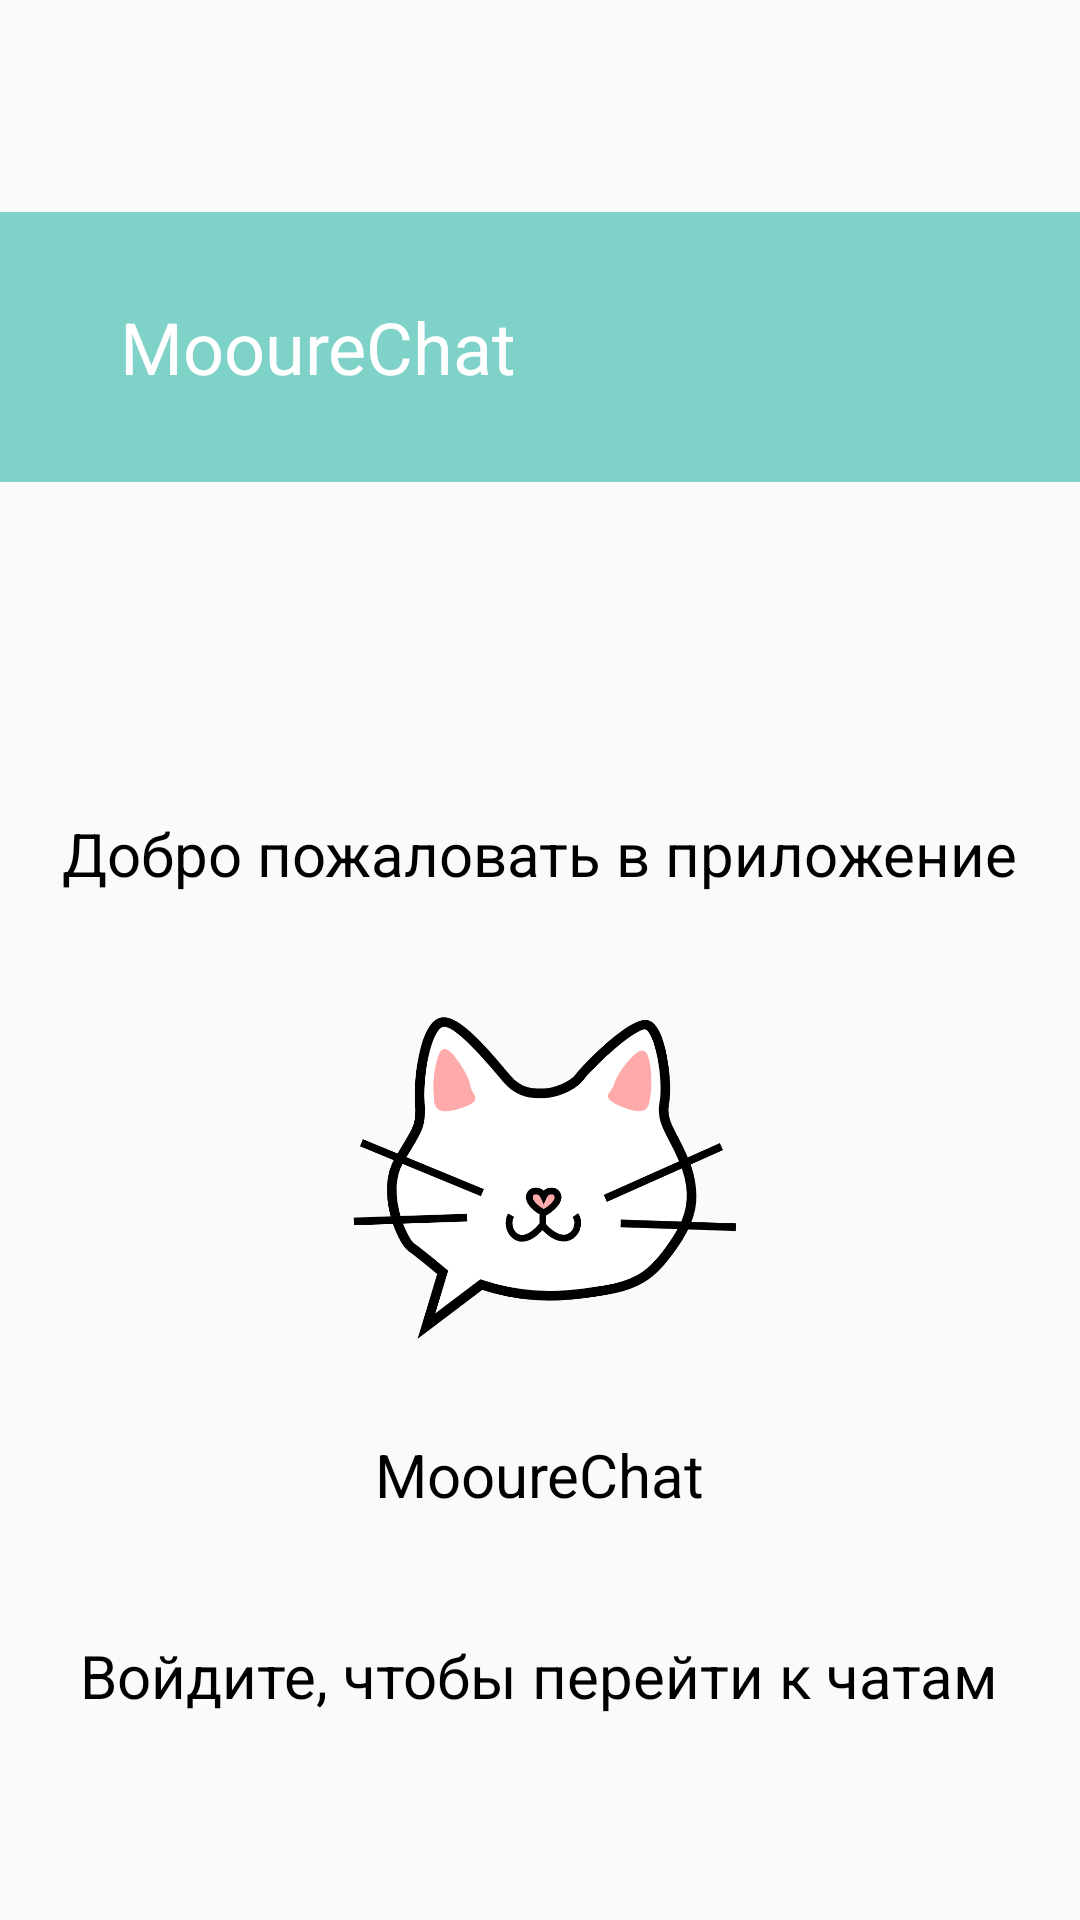

Write the Android layout XML for this screen, with the resource values it uses.
<!-- AndroidManifest.xml: application theme Theme.ChatApp -->
<!-- res/layout/activity_main.xml -->
<?xml version="1.0" encoding="utf-8"?>
<androidx.constraintlayout.widget.ConstraintLayout xmlns:android="http://schemas.android.com/apk/res/android"
    xmlns:app="http://schemas.android.com/apk/res-auto"
    xmlns:tools="http://schemas.android.com/tools"
    android:layout_width="match_parent"
    android:layout_height="wrap_content"
    tools:context=".MainActivity">

    <LinearLayout
        android:id="@+id/linearLayout89"
        android:layout_width="match_parent"
        android:layout_height="90dp"
        android:background="#7FD2C8"
        android:orientation="horizontal"
        android:weightSum="12"
        app:layout_constraintBottom_toTopOf="@+id/scrollView2"
        app:layout_constraintEnd_toEndOf="parent"
        app:layout_constraintStart_toStartOf="parent"
        app:layout_constraintTop_toTopOf="parent">

        <TextView
            android:id="@+id/textViewChats"
            android:layout_width="wrap_content"
            android:layout_height="match_parent"
            android:layout_marginLeft="40dp"
            android:layout_marginRight="40dp"
            android:gravity="center_vertical"
            android:text="MooureChat"
            android:textColor="#FFFFFF"
            android:textSize="24sp" />

    </LinearLayout>

    <ScrollView
        android:id="@+id/scrollView2"
        android:layout_width="match_parent"
        android:layout_height="wrap_content"
        app:layout_constraintBottom_toBottomOf="parent"
        app:layout_constraintEnd_toEndOf="parent"
        app:layout_constraintStart_toStartOf="parent"
        app:layout_constraintTop_toBottomOf="@+id/linearLayout7">

        <LinearLayout
            android:layout_width="match_parent"
            android:layout_height="wrap_content"
            android:orientation="vertical">

            <TextView
                android:id="@+id/textViewWelcome"
                android:layout_width="wrap_content"
                android:layout_height="wrap_content"
                android:layout_gravity="center"
                android:layout_marginTop="40dp"
                android:text="Добро пожаловать в приложение"
                android:textSize="20sp" />

            <ImageView
                android:id="@+id/imageViewLogo"
                android:layout_width="160dp"
                android:layout_height="160dp"
                android:layout_gravity="center"
                android:layout_marginTop="20dp"
                android:scaleType="fitXY"
                app:srcCompat="@drawable/daylogo" />

            <TextView
                android:id="@+id/textViewChatName"
                android:layout_width="wrap_content"
                android:layout_height="wrap_content"
                android:layout_gravity="center_horizontal"
                android:layout_marginBottom="40dp"
                android:text="MooureChat"
                android:textSize="20sp" />

            <TextView
                android:id="@+id/textViewLogin"
                android:layout_width="wrap_content"
                android:layout_height="wrap_content"
                android:layout_gravity="center"
                android:text="Войдите, чтобы перейти к чатам"
                android:textSize="20sp" />

            <ImageView
                android:id="@+id/google_btn"
                android:layout_width="48dp"
                android:layout_height="48dp"
                android:layout_gravity="center"
                android:layout_marginTop="20dp"
                app:srcCompat="@drawable/icon_google" />
        </LinearLayout>
    </ScrollView>

</androidx.constraintlayout.widget.ConstraintLayout>
<!-- resources referenced by this layout -->
<resources>
  <!-- drawable daylogo: png bitmap (drawable-v24, 66635 bytes) -->
  <style name="Theme.ChatApp" parent="Theme.AppCompat.Light.NoActionBar">
          
          <item name="android:forceDarkAllowed" tools:targetApi="q">false</item>
          <item name="colorPrimary">@color/white</item>
          <item name="colorPrimaryVariant">#7FD3C9</item>
          <item name="colorOnPrimary">@color/white</item>
          <item name="android:textColor">@color/black</item>
  
          
          <item name="colorSecondary">@color/teal_200</item>
          <item name="colorSecondaryVariant">@color/teal_700</item>
          <item name="colorOnSecondary">@color/black</item>
          
          <item name="android:statusBarColor">?attr/colorPrimaryVariant</item>
          
          <item name="android:buttonStyle">@style/myButton</item>
          <item name="windowNoTitle">true</item>
          <item name="windowActionBar">false</item>
  
      </style>
  <style name="myButton" parent="@android:style/Widget.Button">
  
          <item name="android:textColor">@color/black</item>
          <item name="android:background">@drawable/shape</item>
  
  
          <item name="android:layout_width">wrap_content</item>
          <item name="android:layout_height">wrap_content</item>
          <item name="android:drawableLeft">@drawable/information</item>
  
      </style>
  <!-- drawable shape (drawable) -->
  <?xml version="1.0" encoding="utf-8"?>
  <shape xmlns:android="http://schemas.android.com/apk/res/android"
      android:shape="rectangle"
      >
      <gradient
          android:angle="0"
          android:centerColor="#FFFFFF"
          android:endColor="#FFFFFF"
          android:startColor="#FFFFFF" />
      <corners android:radius="3dp" />
      <stroke android:width="5px" android:color="#000000" />
  </shape>
  <!-- drawable information: png bitmap (drawable-v24, 4564 bytes) -->
  <!-- not gathered from this repository: default colours our renderer supplied (Android Studio template values) -->
  <color name="teal_200">#FF03DAC5</color>
  <color name="teal_700">#FF018786</color>
  <color name="black">#FF000000</color>
  <color name="white">#FFFFFFFF</color>
</resources>
